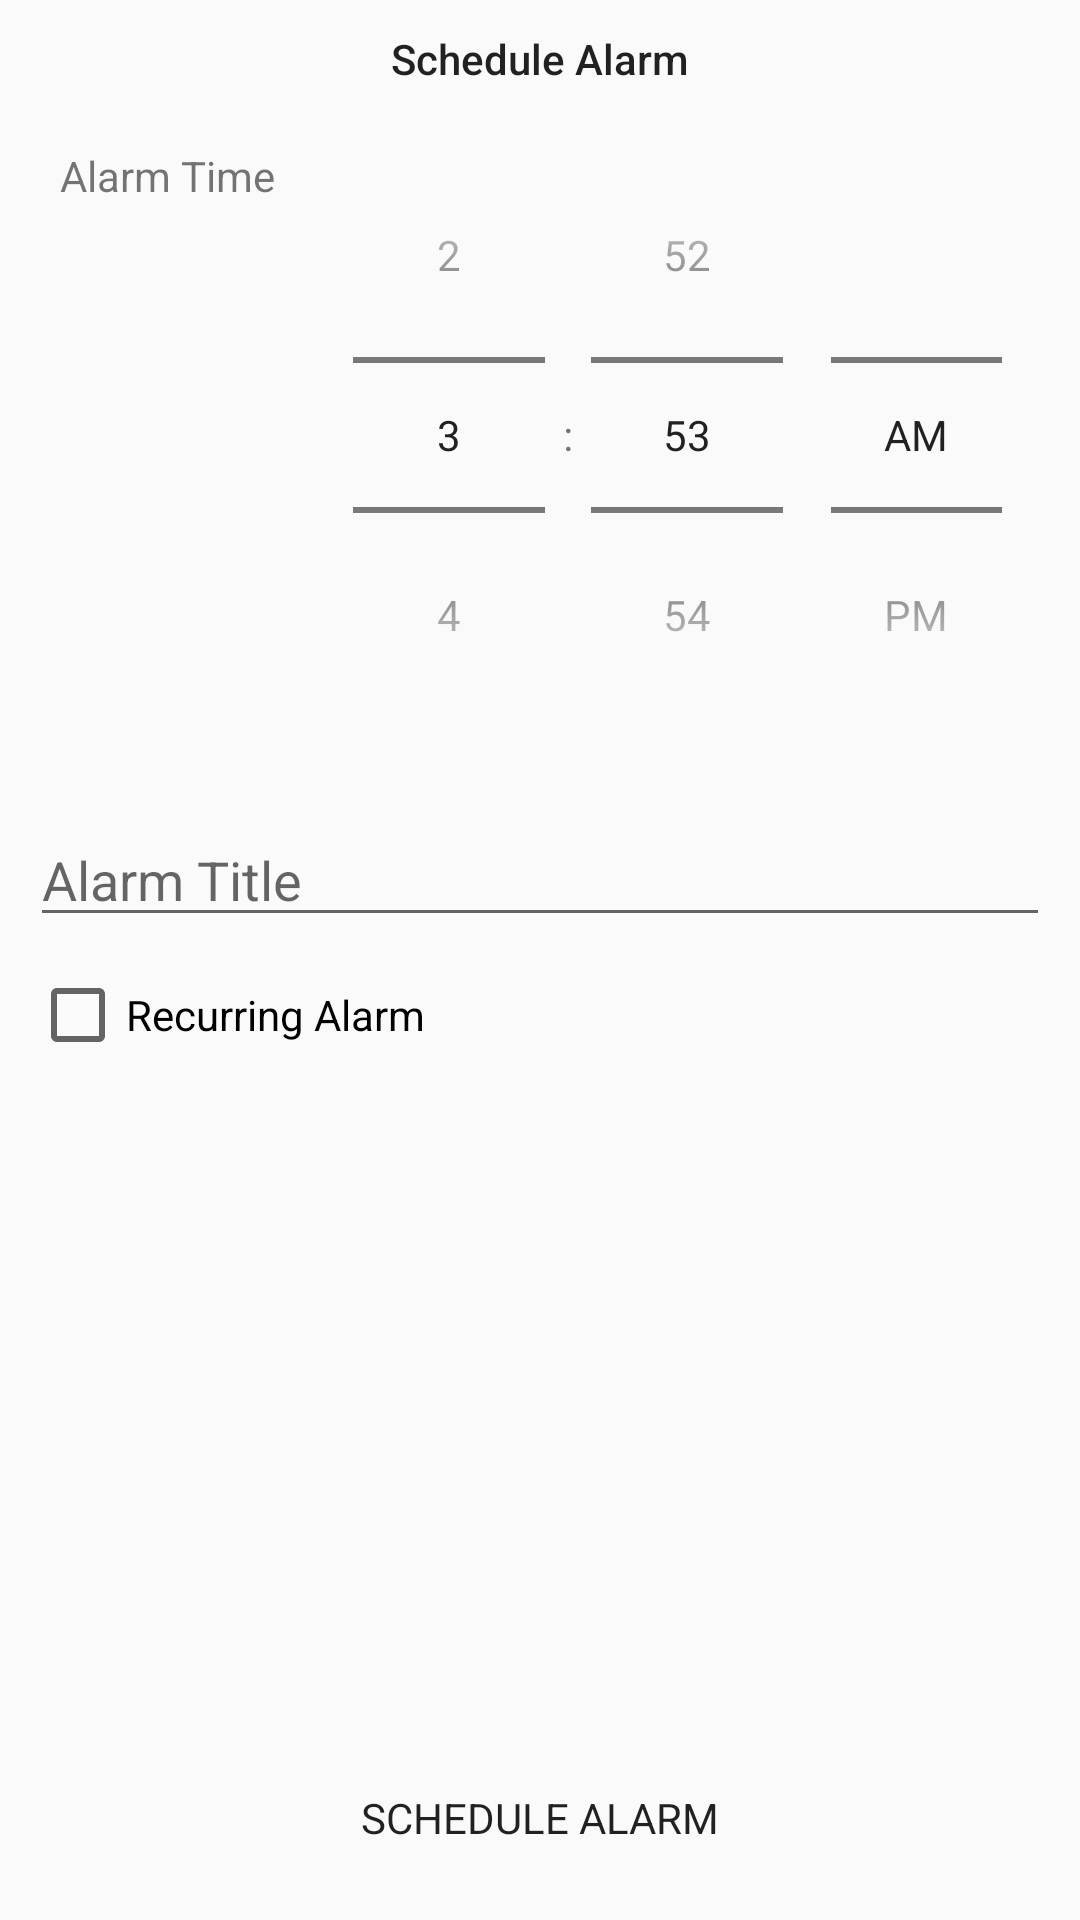

Write the Android layout XML for this screen, with the resource values it uses.
<!-- AndroidManifest.xml: application theme AppTheme -->
<!-- res/layout/fragment_set_alarm.xml -->
<?xml version="1.0" encoding="utf-8"?>
<layout xmlns:android="http://schemas.android.com/apk/res/android"
    xmlns:app="http://schemas.android.com/apk/res-auto"
    xmlns:tools="http://schemas.android.com/tools">

    <data>

    </data>

    <androidx.constraintlayout.widget.ConstraintLayout
        android:layout_width="match_parent"
        android:layout_height="match_parent"
        tools:context=".MainActivity">

        <TextView
            android:id="@+id/scheduleAlarmTxt"
            style="@style/MyKotlinAlarmClock.TextAppearance.Regular"
            android:layout_width="wrap_content"
            android:layout_height="wrap_content"
            android:text="Schedule Alarm"
            app:layout_constraintEnd_toEndOf="parent"
            app:layout_constraintStart_toStartOf="parent"
            app:layout_constraintTop_toTopOf="parent"
            app:layout_constraintBottom_toTopOf="@id/timePickerViewGroup" />

        <LinearLayout
            android:id="@+id/timePickerViewGroup"
            android:layout_width="match_parent"
            android:layout_height="wrap_content"
            android:padding="@dimen/view_margin"
            android:orientation="horizontal"
            app:layout_constraintStart_toStartOf="parent"
            app:layout_constraintTop_toBottomOf="@id/scheduleAlarmTxt"
            app:layout_constraintEnd_toEndOf="parent">

            <TextView
                android:layout_width="wrap_content"
                android:layout_height="wrap_content"
                android:text="Alarm Time"
                android:layout_margin="@dimen/regular_text_margin" />

            <TimePicker
                android:id="@+id/set_alarm_time_picker"
                android:layout_width="0dp"
                android:layout_height="wrap_content"
                android:layout_weight="0.6"
                android:timePickerMode="spinner" />
        </LinearLayout>

        <EditText
            android:id="@+id/editTextAlarmTitle"
            android:layout_width="match_parent"
            android:layout_height="wrap_content"
            android:ems="10"
            android:layout_margin="@dimen/view_margin"
            android:inputType="textPersonName"
            android:hint="Alarm Title"
            app:layout_constraintEnd_toEndOf="parent"
            app:layout_constraintStart_toStartOf="parent"
            app:layout_constraintTop_toBottomOf="@+id/timePickerViewGroup" />

        <CheckBox
            android:id="@+id/recurringCheckBox"
            android:layout_width="wrap_content"
            android:layout_height="wrap_content"
            android:text="Recurring Alarm"
            android:layout_margin="@dimen/view_margin"
            app:layout_constraintStart_toStartOf="parent"
            app:layout_constraintTop_toBottomOf="@+id/editTextAlarmTitle" />

        <LinearLayout
            android:id="@+id/daysCheckBoxes"
            android:layout_width="match_parent"
            android:padding="@dimen/view_margin"
            android:layout_height="wrap_content"
            android:visibility="gone"
            android:orientation="vertical"
            app:layout_constraintTop_toBottomOf="@id/recurringCheckBox"
            app:layout_constraintStart_toStartOf="parent"
            app:layout_constraintEnd_toEndOf="parent">

            <CheckBox
                android:id="@+id/monCheckBox"
                android:layout_width="wrap_content"
                android:layout_height="wrap_content"
                android:text="Mon" />

            <CheckBox
                android:id="@+id/tueCheckBox"
                android:layout_width="wrap_content"
                android:layout_height="wrap_content"
                android:text="Tue" />

            <CheckBox
                android:id="@+id/wedCheckBox"
                android:layout_width="wrap_content"
                android:layout_height="wrap_content"
                android:text="Wed" />

            <CheckBox
                android:id="@+id/thurCheckBox"
                android:layout_width="wrap_content"
                android:layout_height="wrap_content"
                android:text="Thur" />

            <CheckBox
                android:id="@+id/friCheckBox"
                android:layout_width="wrap_content"
                android:layout_height="wrap_content"
                android:text="Fri" />

            <CheckBox
                android:id="@+id/satCheckBox"
                android:layout_width="wrap_content"
                android:layout_height="wrap_content"
                android:text="Sat" />

            <CheckBox
                android:id="@+id/sunCheckBox"
                android:layout_width="wrap_content"
                android:layout_height="wrap_content"
                android:text="Sun" />


        </LinearLayout>

        <Button
            android:id="@+id/scheduleAlarmBtn"
            android:layout_width="wrap_content"
            android:layout_height="wrap_content"
            android:text="SCHEDULE ALARM"
            app:layout_constraintBottom_toBottomOf="parent"
            app:layout_constraintEnd_toEndOf="parent"
            app:layout_constraintStart_toStartOf="parent"
            style="@style/MyKotlinAlarmClock.Button.Regular"/>


    </androidx.constraintlayout.widget.ConstraintLayout>
</layout>
<!-- resources referenced by this layout -->
<resources>
  <dimen name="regular_text_margin">10dp</dimen>
  <dimen name="view_margin">10dp</dimen>
  <style name="MyKotlinAlarmClock.Button.Regular" parent="Widget.AppCompat.ActionButton">
          <item name="android:layout_margin">@dimen/view_margin</item>
      </style>
  <style name="MyKotlinAlarmClock.TextAppearance.Regular" parent="TextAppearance.AppCompat.Body2">
          <item name="android:layout_margin">@dimen/regular_text_margin</item>
      </style>
  <style name="AppTheme" parent="Theme.AppCompat.Light.DarkActionBar">
          
          <item name="colorPrimary">@color/colorPrimary</item>
          <item name="colorPrimaryDark">@color/colorPrimaryDark</item>
          <item name="colorAccent">@color/colorAccent</item>
      </style>
  <!-- not gathered from this repository: default colours our renderer supplied (Android Studio template values) -->
  <color name="colorPrimary">#FF6200EE</color>
  <color name="colorPrimaryDark">#FF3700B3</color>
  <color name="colorAccent">#FF03DAC5</color>
</resources>
